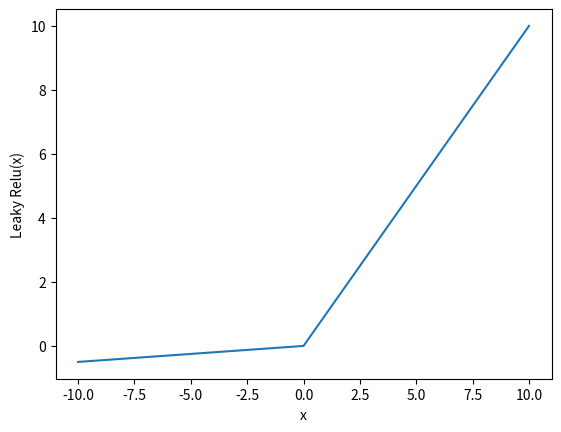

Here is the Python script that generated this plot:
import numpy as np
import matplotlib.pyplot as plt

def leaky_relu(x):
    return 0.05*(x) if x<0 else x

series_in = [x for x in range(-10, 11)]
p=[leaky_relu(x) for x in series_in]

plt.xlabel("x")
plt.ylabel("Leaky Relu(x)")
plt.plot(series_in,p)
plt.show()
